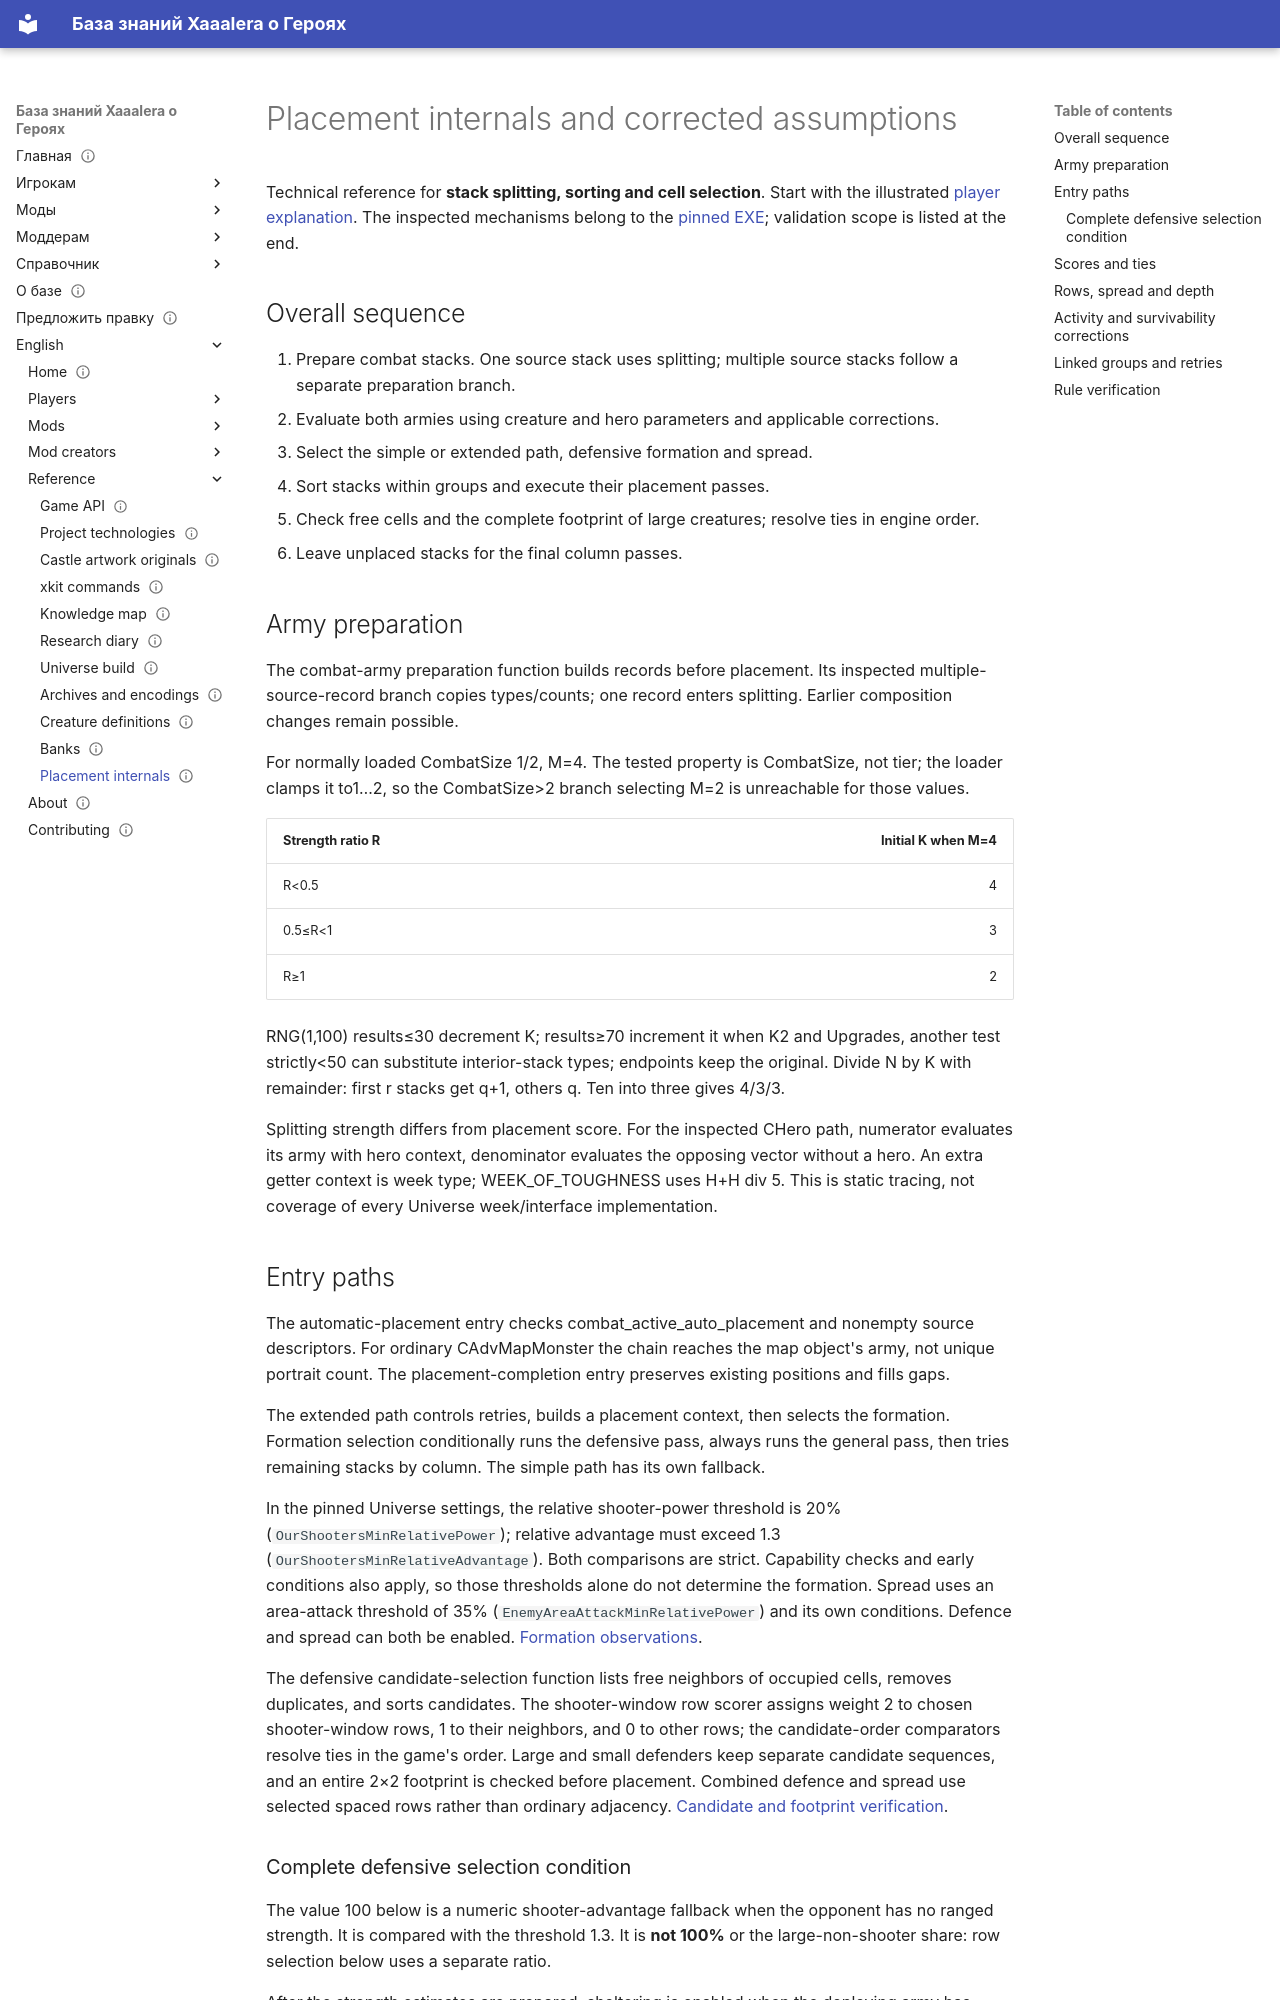

repository: Xaaalera/heroes5-knowledge · page: en/reference/placement-internals/index.html · generator: mkdocs

---
content_type: reference
status: draft
faction: academy
title: Placement internals and corrected assumptions
lang: en
section: reference
kicker: HEROES V · UNIVERSE
translation: reference/placement-internals/
description: Placement internals and corrected assumptions
updated: '2026-10-12'
---
# Placement internals and corrected assumptions

Technical reference for **stack splitting, sorting and cell selection**. Start with the illustrated [player explanation](../players/army-placement.md). The inspected mechanisms belong to the [pinned EXE](universe-build.md); validation scope is listed at the end.

## Overall sequence

1. Prepare combat stacks. One source stack uses splitting; multiple source stacks follow a separate preparation branch.
2. Evaluate both armies using creature and hero parameters and applicable corrections.
3. Select the simple or extended path, defensive formation and spread.
4. Sort stacks within groups and execute their placement passes.
5. Check free cells and the complete footprint of large creatures; resolve ties in engine order.
6. Leave unplaced stacks for the final column passes.

## Army preparation

The combat-army preparation function builds records before placement. Its inspected multiple-source-record branch copies types/counts; one record enters splitting. Earlier composition changes remain possible.

For normally loaded CombatSize 1/2, M=4. The tested property is CombatSize, not tier; the loader clamps it to1…2, so the CombatSize>2 branch selecting M=2 is unreachable for those values.

| Strength ratio R | Initial K when M=4 |
|---|---:|
| R<0.5 | 4 |
| 0.5≤R<1 | 3 |
| R≥1 | 2 |

RNG(1,100) results≤30 decrement K; results≥70 increment it when K<M. Then clamp K to1…N. These are code comparisons, not verified RNG percentages. With K>2 and Upgrades, another test strictly<50 can substitute interior-stack types; endpoints keep the original. Divide N by K with remainder: first r stacks get q+1, others q. Ten into three gives 4/3/3.

Splitting strength differs from placement score. For the inspected CHero path, numerator evaluates its army with hero context, denominator evaluates the opposing vector without a hero. An extra getter context is week type; WEEK_OF_TOUGHNESS uses H+H div 5. This is static tracing, not coverage of every Universe week/interface implementation.

## Entry paths

The automatic-placement entry checks combat_active_auto_placement and nonempty source descriptors. For ordinary CAdvMapMonster the chain reaches the map object's army, not unique portrait count. The placement-completion entry preserves existing positions and fills gaps.

The extended path controls retries, builds a placement context, then selects the formation. Formation selection conditionally runs the defensive pass, always runs the general pass, then tries remaining stacks by column. The simple path has its own fallback.

In the pinned Universe settings, the relative shooter-power threshold is 20% (`OurShootersMinRelativePower`); relative advantage must exceed 1.3 (`OurShootersMinRelativeAdvantage`). Both comparisons are strict. Capability checks and early conditions also apply, so those thresholds alone do not determine the formation. Spread uses an area-attack threshold of 35% (`EnemyAreaAttackMinRelativePower`) and its own conditions. Defence and spread can both be enabled. [Formation observations](research-diary.md#placement-defence-2026-09-26).

The defensive candidate-selection function lists free neighbors of occupied cells, removes duplicates, and sorts candidates. The shooter-window row scorer assigns weight 2 to chosen shooter-window rows, 1 to their neighbors, and 0 to other rows; the candidate-order comparators resolve ties in the game's order. Large and small defenders keep separate candidate sequences, and an entire 2×2 footprint is checked before placement. Combined defence and spread use selected spaced rows rather than ordinary adjacency. [Candidate and footprint verification](#current-research).
